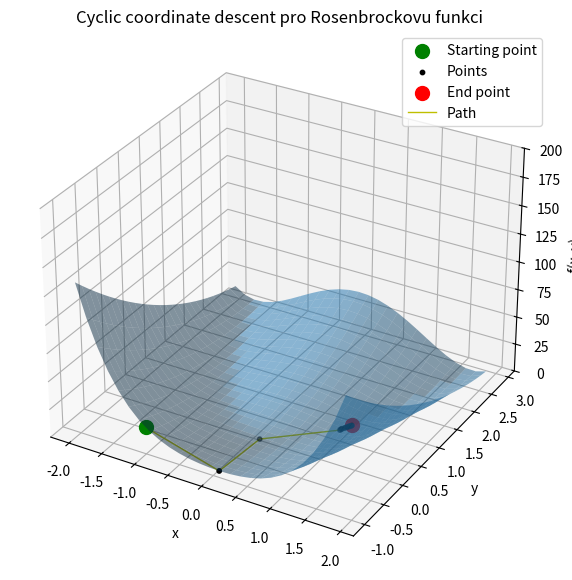
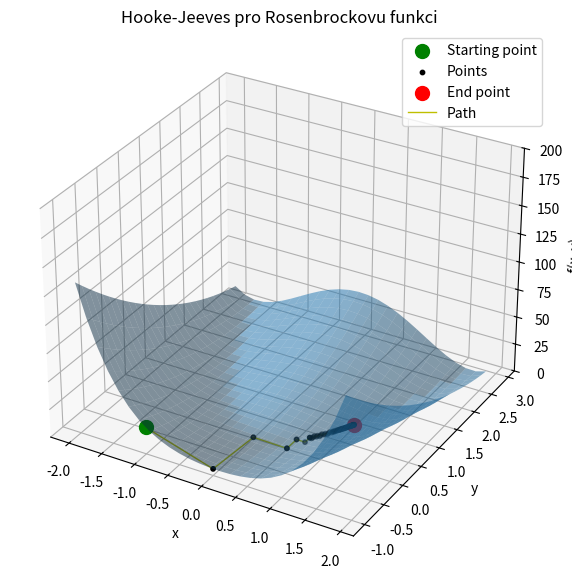
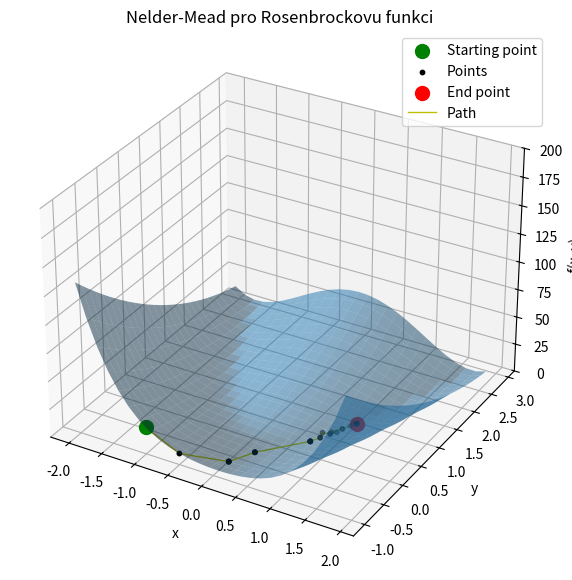
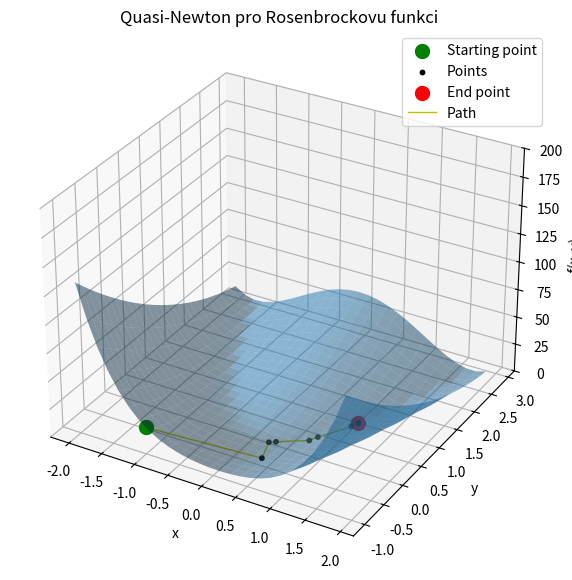

Reproduce these figures in Python, in order.
import numpy as np
import matplotlib.pyplot as plt

# Nastaveni PP
A = 1
B = 5


ITERATIONS = 100
MAX_CALLS = 1000

START_X, START_Y = -1, -1

STOP_CRITERION = 1e-2

DELTA = 1e-4
EPS_CYCLIC = 1e-2
EPS_HOOKE_JEEVES = 1e-6
ALPHA_HOOKE_JEEVES = 1

SIMPLEX_S = np.array([
    [-1, -0.8, -0.5],
    [-1, -0.8, -1]
])




# Volba metody, pro conjugate descent = False
GRADIENT_DESCENT_METHOD = 1
OPTIMAL_ALPHA = 1

# Rosenbrockova funkce + gradient
f = lambda x, y: (A - x)**2 + B * (y - x**2)**2

df = lambda x, y: np.array([-2 * (A - x) - 4 * B * x * (y - x**2), 2 * B * (y - x**2)])

class DFP:
    def __init__(self, m):
        self.Q = np.eye(m)

    def init(self, f, grad_f, x):
        self.m = len(x)
        self.Q = np.eye(self.m)  # Inicializace identity matice

    def step(self, f, grad_f, x):
        g = grad_f(x[0], x[1])  # Gradient
        d = -np.dot(self.Q, g)  # Směr klesání
        alpha = line_search(f, x, d)  # Hledání optimálního kroku
        x_new = x + alpha * d  # Nový bod

        g_new = grad_f(x_new[0], x_new[1])  # Nový gradient
        delta_x = x_new - x
        delta_g = g_new - g

        # Aktualizace matice Q podle DFP metody
        self.Q = self.Q - np.outer(np.dot(self.Q, delta_g), np.dot(self.Q, delta_g)) / np.dot(delta_g, np.dot(self.Q, delta_g)) \
                    + np.outer(delta_x, delta_x) / np.dot(delta_x, delta_g)
        
        return x_new


def fibonacci_search(f, a, b, n=50, eps=0.01):
    fi = (1 + np.sqrt(5)) / 2
    s = (1 - np.sqrt(5)) / (1 + np.sqrt(5))
    ro = (1 - s**n) / (fi * (1 - s**(n + 1)))
    d = ro * b + (1 - ro) * a
    yd = f(d)

    for i in range(1, n):
        if i == n - 1:
            c = eps * a + (1 - eps) * d
        else:
            c = ro * a + (1 - ro) * b
        
        yc = f(c)
        
        if yc < yd:
            b, d, yd = d, c, yc
        else:
            a, b = b, c
        
    return (a + b) / 2

# Vypocet optimalni alfy
def line_search(f, x, d):
    f_line = lambda alpha: f(x[0] + alpha * d[0], x[1] + alpha * d[1])
    a, b = 0, 2   # Počáteční interval, nastavitelne
    alpha_opt = fibonacci_search(f_line, a, b)
    return alpha_opt

def cyclic_coordinate_descent_with_acceleration_step(f, x0, y0, eps, max_calls=MAX_CALLS, max_iter = ITERATIONS):
    x = np.array([x0, y0])
    n = len(x)
    delta = np.inf
    history = []
    function_calls = 0
    iter = 0
    
    while abs(delta) > eps and function_calls < max_calls and iter < max_iter:
        x_prev = x.copy()
        
        for i in range(n):
            if function_calls >= max_calls:
                break
            d = np.zeros(n)
            d[i] = 1  # Jednosměrný základní vektor
            
            # Hledání optimálního kroku podél souřadnice
            alpha = line_search(f, x, d)
            x = x + alpha * d
            history.append((x[0], x[1], f(x[0], x[1])))
            function_calls += 1
        
        if function_calls >= max_calls:
            break
        
        # Acceleration step
        d = x - x_prev
        alpha = line_search(f, x, d)
        x = x + alpha * d
        history.append((x[0], x[1], f(x[0], x[1])))

        function_calls += 1

        iter += 1
        
        delta = np.linalg.norm(x - x_prev)
    print(f"Minimum cyclic coordinate descent: x= {x[0]}, y ={x[1]}, f(x,y) = {f(x[0], x[1])}")
    return history

def hooke_jeeves(f, x0, y0, alpha, eps, gamma = 0.5, max_calls = MAX_CALLS, max_iter = ITERATIONS):
    x = np.array([x0, y0])
    y = f(x[0], x[1])
    n = len(x)
    history = []
    function_calls = 0
    iter = 0

    while alpha > eps and function_calls < max_calls and iter < max_iter:
        improved = False
        x_best, y_best = x, y
        for i in range(n):
            for sgn in (-1, 1):
                x_prime = x + sgn * alpha * np.eye(n)[i]
                y_prime = f(x_prime[0], x_prime[1])
                function_calls += 1
                if y_prime < y_best:
                    x_best, y_best = x_prime, y_prime
                    improved = True
        x, y = x_best, y_best
        if not improved:
            alpha *= gamma
        history.append((x[0], x[1], f(x[0], x[1])))
        iter += 1
    print(f"Minimum hooke jeeves: x= {x[0]}, y ={x[1]}, f(x,y) = {f(x[0], x[1])}")
    return history 

def nelder_mead(f, S, epsilon = 1e-4, alpha = 1, beta = 2, gamma = 0.5):
    S = np.array(S)
    n = S.shape[0]
    history = []
    function_calls = 0
    iter = 0

    def evaluate_simplex(S):
        return np.array([f(S[0, i], S[1, i]) for i in range(S.shape[1])])


    y = evaluate_simplex(S)
    function_calls += n
    delta = np.inf

    while delta > epsilon and iter < ITERATIONS and function_calls < MAX_CALLS:
        iter += 1
        indices = np.argsort(y)
        S = S[:, indices]
        y = y[indices]

        x_l = S[:, 0]
        x_h = S[:, -1]
        x_s = S[:, -2]

        y_l = y[0]
        y_h = y[-1]
        y_s = y[-2]

        x_m = np.mean(S[:, :-1], axis=1)

        x_r = x_m + alpha * (x_m - x_h)
        y_r = f(x_r[0], x_r[1])

        function_calls += 1

        if y_r < y_l:
            x_e = x_m + beta * (x_r - x_m)
            y_e = f(x_e[0], x_e[1])
            function_calls += 1
            if y_e < y_r:
                S[:, -1] = x_e
                y[-1] = y_e
            else:
                S[:, -1] = x_r
                y[-1] = y_r
        elif y_l <= y_r < y_s:
            S[:, -1] = x_r
            y[-1] = y_r
        else:
            if y_r < y_h:
                x_c = x_m + gamma * (x_r - x_m)
            else:
                x_c = x_m + gamma * (x_h - x_m)
            
            y_c = f(x_c[0], x_c[1])
            function_calls += 1

            if y_c < min(y_h, y_r):
                S[:, -1] = x_c
                y[-1] = y_c
            else:
                for i in range(1, S.shape[1]):
                    S[:, i] = x_l + 0.5 * (S[:, i] - x_l)
                    y[i] = f(S[:, i])
                    function_calls += 1
        
        delta = np.std(y)
        history.append((S[0, 0], S[1, 0], y[0]))
    print(f"Minimum nelder mead: {S[:, np.argmin(y)]}, f(x, y) = {f(*S[:, np.argmin(y)])}")
    return history

def quasi_newton_method(f, grad_f, x0, eps=1e-6, max_iter=100, max_calls=1000):
    m = len(x0)
    method = DFP(m)
    method.init(f, grad_f, x0)
    
    x = np.array(x0)
    history = []
    function_calls = 0
    iter = 0

    while function_calls < max_calls and iter < max_iter:
        x_new = method.step(f, grad_f, x)
        history.append((x_new[0], x_new[1], f(x_new[0], x_new[1])))
        x = x_new
        function_calls += 1
        iter += 1
        
        # Podmínka konvergence
        if np.linalg.norm(grad_f(x[0], x[1])) < eps:
            break
    print(f"Minimum quasi newton: x= {x[0]}, y ={x[1]}, f(x,y) = {f(x[0], x[1])}")
    return history

def visualize(f, history, method_name):
        
    X = np.arange(-2, 2, 0.15)
    Y = np.arange(-1, 3, 0.15)
    X, Y = np.meshgrid(X, Y)
    Z = f(X, Y)

    fig = plt.figure(figsize=(12, 7))
    ax = fig.add_subplot(111, projection='3d')
    surf = ax.plot_surface(X, Y, Z, alpha=0.5)

    # Historie gradientního sestupu
    history = np.array(history)

    # Vykreslovani bodu z jednotlivych iteraci
    ax.scatter(START_X, START_Y, f(START_X, START_Y), c='g', marker='o', s=100, label='Starting point')
    ax.scatter(history[:, 0], history[:, 1], history[:, 2], c='k', marker='o', s=10, label='Points')
    ax.scatter(history[-1, 0], history[-1, 1], history[-1, 2], c='r', marker='o', s=100, label='End point')


    # Spojnice mezi body
    ax.plot(np.insert(history[:, 0], 0, START_X), 
            np.insert(history[:, 1], 0, START_Y), 
            np.insert(history[:, 2], 0, f(START_X, START_Y)), 
            color='y', linewidth=1, label='Path')


    # Popisky os
    ax.set_xlabel('x')
    ax.set_ylabel('y')
    ax.set_zlabel('f(x, y)')
    ax.set_title(f"{method_name} pro Rosenbrockovu funkci")

    # Nastavení rozsahu osy z
    ax.set_zlim(0, 200)

    # Legenda
    ax.legend()
    plt.show()


if __name__ == "__main__":
    history_cyclic = cyclic_coordinate_descent_with_acceleration_step(f, START_X, START_Y, EPS_CYCLIC)
    history_hooke = hooke_jeeves(f, START_X, START_Y, ALPHA_HOOKE_JEEVES, EPS_HOOKE_JEEVES)
    history_nelder = nelder_mead(f, SIMPLEX_S)
    history_quasi = quasi_newton_method(f, df, [START_X, START_Y])
    print(f"Optimalni minimum pro Rosenbrockovu funkci x_opt = {A}, y_opt = {A**2}, f(x_opt, y_opt) = 0")
    visualize(f, history_cyclic, "Cyclic coordinate descent")
    visualize(f, history_hooke, "Hooke-Jeeves")
    visualize(f, history_nelder, "Nelder-Mead")
    visualize(f, history_quasi, "Quasi-Newton")
    
